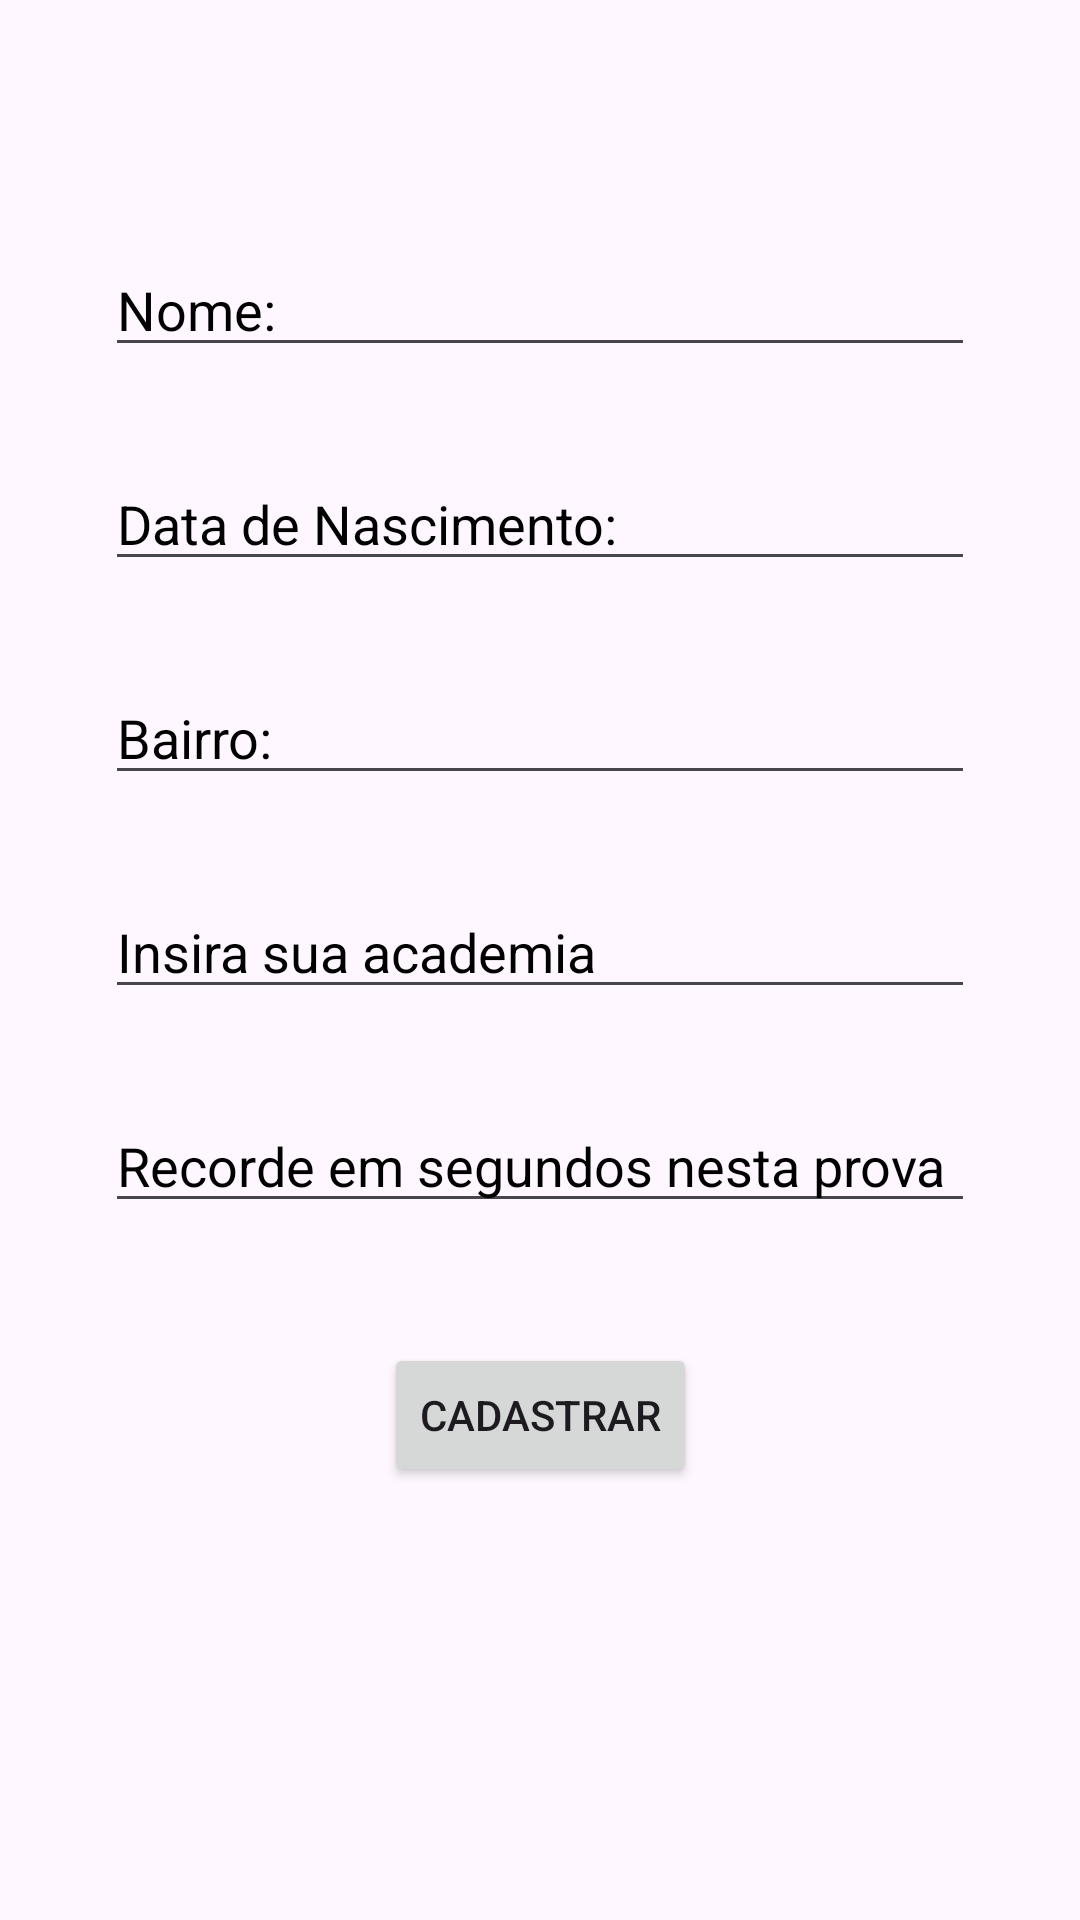

Produce the Android XML layout that renders to this screen, including the resource entries it uses.
<!-- AndroidManifest.xml: application theme Theme.Aula09_Mobile -->
<!-- res/layout/fragment_atletas_outros.xml -->
<?xml version="1.0" encoding="utf-8"?>
<androidx.constraintlayout.widget.ConstraintLayout xmlns:android="http://schemas.android.com/apk/res/android"
    xmlns:app="http://schemas.android.com/apk/res-auto"
    xmlns:tools="http://schemas.android.com/tools"
    android:id="@+id/AtletasOutrosLayout"
    android:layout_width="match_parent"
    android:layout_height="match_parent"
    tools:context=".AtletasOutrosFragment" >

    <EditText
        android:id="@+id/etRecordeOutros"
        android:layout_width="290dp"
        android:layout_height="wrap_content"
        android:layout_marginTop="30dp"
        android:ems="10"
        android:hint="@string/etRecorde"
        android:importantForAutofill="no"
        android:inputType="numberSigned"
        android:shadowColor="#000000"
        android:textColor="#000000"
        android:textColorHighlight="#000000"
        android:textColorHint="#000000"
        android:textColorLink="#000000"
        app:layout_constraintEnd_toEndOf="parent"
        app:layout_constraintStart_toStartOf="parent"
        app:layout_constraintTop_toBottomOf="@+id/etAcademiaOutros" />

    <EditText
        android:id="@+id/etAcademiaOutros"
        android:layout_width="290dp"
        android:layout_height="wrap_content"
        android:layout_marginTop="30dp"
        android:ems="10"
        android:hint="@string/etAcademia"
        android:inputType="text"
        android:shadowColor="#000000"
        android:textColor="#000000"
        android:textColorHighlight="#000000"
        android:textColorHint="#000000"
        android:textColorLink="#000000"
        android:importantForAutofill="no"
        app:layout_constraintEnd_toEndOf="parent"
        app:layout_constraintStart_toStartOf="parent"
        app:layout_constraintTop_toBottomOf="@+id/etBairroOutros" />

    <EditText
        android:id="@+id/etNomeOutros"
        android:layout_width="290dp"
        android:layout_height="wrap_content"
        android:layout_marginTop="81dp"
        android:ems="10"
        android:hint="@string/etNome"
        android:importantForAutofill="no"
        android:inputType="text"
        android:shadowColor="#000000"
        android:textColor="#000000"
        android:textColorHighlight="#000000"
        android:textColorHint="#000000"
        android:textColorLink="#000000"
        app:layout_constraintEnd_toEndOf="parent"
        app:layout_constraintStart_toStartOf="parent"
        app:layout_constraintTop_toTopOf="parent" />

    <EditText
        android:id="@+id/etDataNascimentoOutros"
        android:layout_width="290dp"
        android:layout_height="wrap_content"
        android:layout_marginTop="30dp"
        android:ems="10"
        android:hint="@string/etDataDeNascimento"
        android:importantForAutofill="no"
        android:inputType="text"
        android:shadowColor="#000000"
        android:textColor="#000000"
        android:textColorHighlight="#000000"
        android:textColorHint="#000000"
        android:textColorLink="#000000"
        app:layout_constraintEnd_toEndOf="parent"
        app:layout_constraintStart_toStartOf="parent"
        app:layout_constraintTop_toBottomOf="@+id/etNomeOutros" />

    <EditText
        android:id="@+id/etBairroOutros"
        android:layout_width="290dp"
        android:layout_height="wrap_content"
        android:layout_marginTop="30dp"
        android:ems="10"
        android:hint="@string/etBairro"
        android:inputType="text"
        android:shadowColor="#000000"
        android:textColor="#000000"
        android:textColorHighlight="#000000"
        android:textColorHint="#000000"
        android:textColorLink="#000000"
        android:importantForAutofill="no"
        app:layout_constraintEnd_toEndOf="parent"
        app:layout_constraintStart_toStartOf="parent"
        app:layout_constraintTop_toBottomOf="@+id/etDataNascimentoOutros" />

    <Button
        android:id="@+id/btnCadastrarOutros"
        android:layout_width="wrap_content"
        android:layout_height="wrap_content"
        android:layout_marginTop="40dp"
        android:text="@string/btnCadastrar"
        app:layout_constraintEnd_toEndOf="parent"
        app:layout_constraintStart_toStartOf="parent"
        app:layout_constraintTop_toBottomOf="@+id/etRecordeOutros" />

</androidx.constraintlayout.widget.ConstraintLayout>
<!-- resources referenced by this layout -->
<resources>
  <string name="btnCadastrar">Cadastrar</string>
  <string name="etAcademia">Insira sua academia</string>
  <string name="etBairro">Bairro:</string>
  <string name="etDataDeNascimento">Data de Nascimento:</string>
  <string name="etNome">Nome:</string>
  <string name="etRecorde">Recorde em segundos nesta prova</string>
  <style name="Theme.Aula09_Mobile" parent="Base.Theme.Aula09_Mobile" />
  <style name="Base.Theme.Aula09_Mobile" parent="Theme.Material3.DayNight">
          
          
      </style>
</resources>
